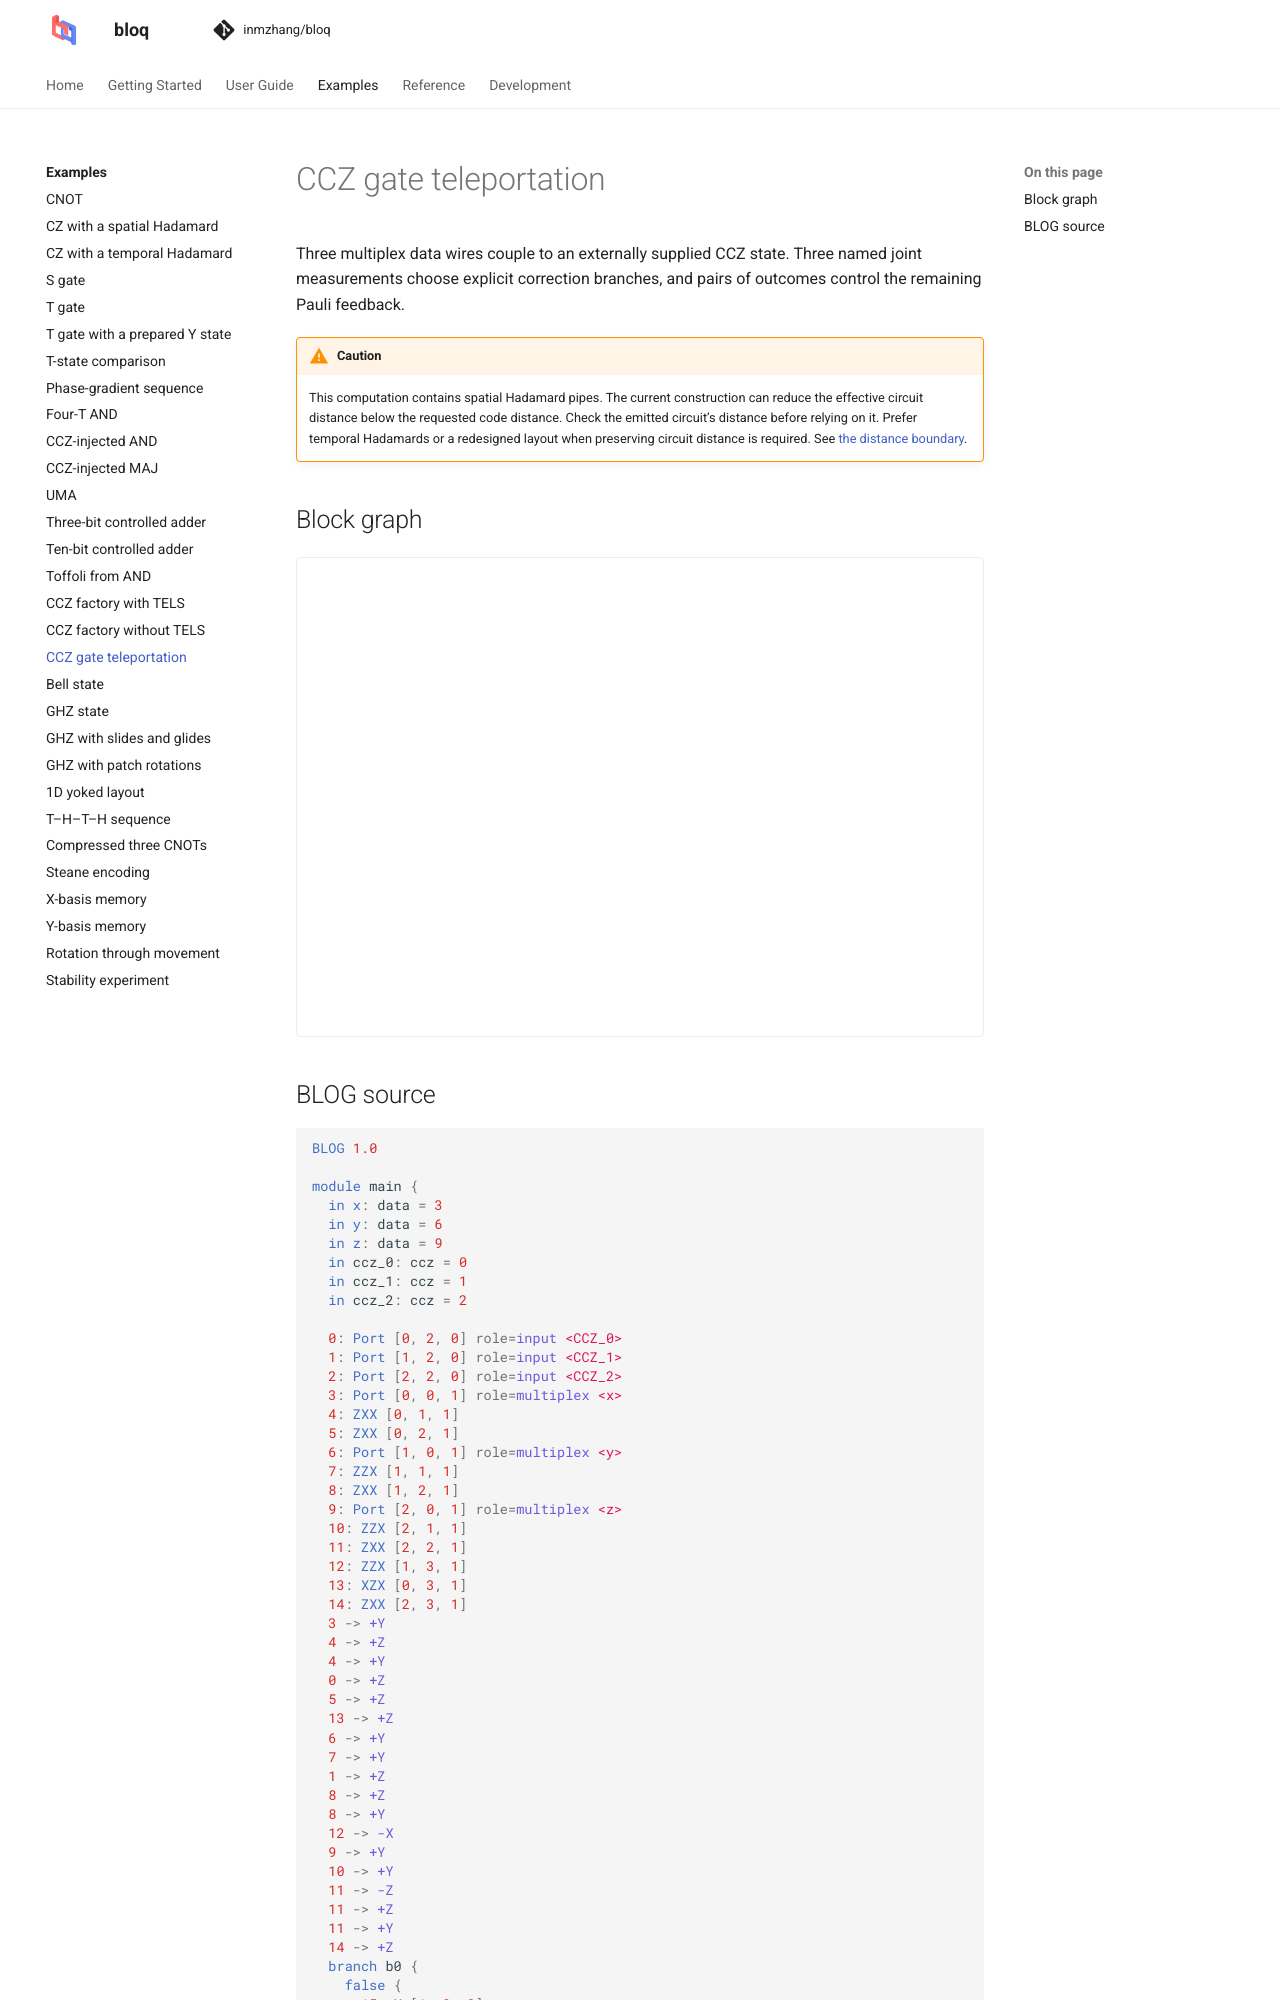

repository: Zhaoyilunnn/bloq · page: docs/dev/gallery/ccz_gate_teleport.html · generator: sphinx

# CCZ gate teleportation

Three multiplex data wires couple to an externally supplied CCZ state. Three named joint measurements choose explicit correction branches, and pairs of outcomes control the remaining Pauli feedback.
